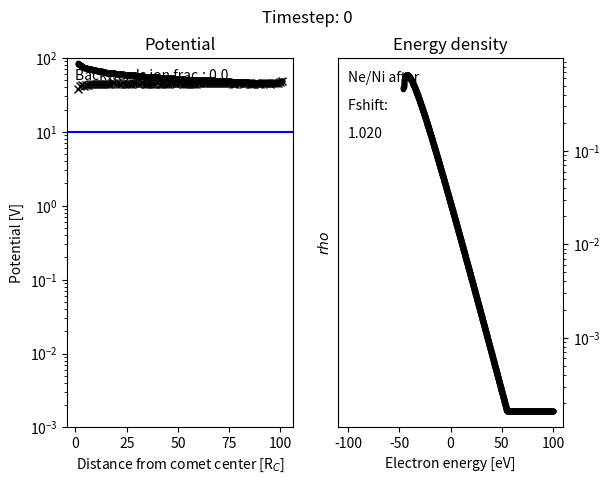

Python code for this plot: (Note: this script raises an exception after producing the figure.)
# -*- coding: utf-8 -*-
"""
Created on Mon Mar 20 09:45:49 2023

[redacted]
"""

import numpy as np
import matplotlib.pyplot as plt
import time
from scipy.special import erf

# constants
pi = np.pi
r_comet = 1e3 # [m]
v_n = 6e2 # m/s, all ions are born with 600 m/s radial velocity
electrontemperature = 10 # eV
beta = 147.8215 # electron to ion energy ratio: kT/(Mv^2)
nu = 1e-6  # ionization frequency [number/s], Vigren2013a (Table 5. 9.2e-7 at solar maximum)
Q = 1e25 # [s-1], number of neutrals per second leaving the comet surface
N_R = Q/(4*pi*r_comet**2*v_n) # [m-3], neutral density at the comet surface

# normalization, tbd. 
u_n = 1
x_comet = 1
x_thickness = 1
Del_t = 0.1 # timestep between ionization bursts, unitless. 1 is time for unaccelerated ions to traverse one shell width.

n_per_shell = 10 # number of ions generated in each shell
n_ion_sim = n_per_shell # count the number of simulated ions created per shell each timestep
n_ion_real = nu*(r_comet/v_n)**2*Del_t*Q # count the number of ions that they represent
realsimratio = n_ion_real/n_ion_sim # the number of real ions each simulated ion represents

#-----------------------s------------Creation-----------------------------------

# 1.1 General parameter choices
number_of_shells = int(1e2) # number of shells for the spatial discretization
number_of_boundaries = number_of_shells+1 # number of shell boundaries and edgepoints
x_k = np.arange(x_comet, number_of_boundaries+x_comet, dtype=int) # every equally thick shell has an equal number of ionization events per unit time. Unitless
xe, dxe = np.linspace(x_comet, number_of_boundaries, number_of_shells*10+1, retstep=True) # spatial discretization for the electrons, can be more precise than for the ions

# 1.2 defining functions
def logiondensity(x): # shell density of initial population of ions
    inv2phi = 1/(2*phi_at_comet)
    coef = np.sqrt(pi*inv2phi)*np.exp(inv2phi)
    xerf = 4*pi*x*(erf(np.sqrt(inv2phi+np.log(x)))-erf(np.sqrt(inv2phi)))
    scaling = n_per_shell/(4*pi*Del_t)
    return scaling*coef*xerf

def initialionnumber(number_of_points): # rectangular integration of logiondensity between x = [1, xmax]
    xlin, step = np.linspace(1, x_k[-1], number_of_points, retstep=True)
    return np.sum(logiondensity(xlin)*step)

def logvelCDF(x, v): # velocity distribution for a known conditional comet distance x
    sqrtinv2phi = 1/np.sqrt(2*phi_at_comet)
    vmax = np.sqrt(1+2*phi_at_comet*np.log(x))
    numer = erf(v*sqrtinv2phi)-erf(sqrtinv2phi)
    denom = erf(vmax*sqrtinv2phi)-erf(sqrtinv2phi)
    return np.divide(numer, denom, out=np.zeros_like(numer), where=denom!=0)

def initialcreation(number_of_ions): # for creating the first population of ions (that is self-consistent to a log-potential)
    ionmatrix = np.empty((number_of_ions, 3)) # empty 0-by-3 matrix
    
    poslist = np.linspace(x_k[0], x_k[-1], number_of_boundaries*10) # create linearly spaced list for the discretization of the CDF integral into a cumulative sum
    posCDF = CDF(logiondensity, poslist) # find the CDF for ion comet distance
    # print("CDFarray with size:", posCDF.size, posCDF) # debugging
    
    uniformlist = np.random.uniform(size=number_of_ions) # uniform distribution of ions in probability space
    # print("uniformlist with size:", uniformlist.size, uniformlist) # debugging
    
    ionmatrix[:, 0] = np.interp(uniformlist, posCDF, poslist) # evaluate what comet distances correspond to the ions positions' in probability space
    ionmatrix = ionmatrix[ionmatrix[:,0].argsort()] # sort after comet distance
    
    ionmatrix[:, 2] = (ionmatrix[:,0]-1).astype(int) # shell number is one less than the comet distance rounded down. x=1.05 --> shell number=0
    
    for i in range(len(ionmatrix)):
        x = ionmatrix[i, 0]
        vmax = np.sqrt(1+2*phi_at_comet*np.log(x))
        vellist = np.linspace(1, vmax, number_of_boundaries) # calculate the CDF by approximating the integral via linearly spaced v. 
        velCDF = logvelCDF(x, vellist)
        ionmatrix[i, 1] = np.interp(np.random.uniform(), velCDF, vellist)

    # ionmatrix[:, 1] = 1+np.random.uniform(size=number_of_ions) # placeholder
    
    return ionmatrix

def CDF(func, arglist): # calculates CDF of a function at linearly spaced points (arglist)
    funclist = func(arglist) # numpy array of function evaluated at each arg in arglist
    csum = np.cumsum(funclist) # calculates an array consisting of the cumulative sum up to and including arg
    return csum/csum[-1]

def ioncreation(n_per_shell, xfin): # creates n ions, equally many in each shell, up to outer boundary xfin
    ilist = np.empty((0, 3)) # empty 0-by-3 matrix
    for k in range(xfin-1):
        ilist = np.concatenate((ilist, ionshellcreation(n_per_shell, k)), axis=0)
    return ilist

def ionshellcreation(n, k): # creates n ions uniformly distributed in the k-th shell
        ilist = np.empty((n, 3)) # creates an empty n-by-3 matrix 
        ilist[:, 1] = u_n # 1st column stores velocity
        ilist[:, 2] = k # 2nd column stores shell number
        
        xmin = k+x_comet
        x_ion = xmin+np.array([np.random.rand(n)])
        x_ion.sort()
        x_ion.reshape((n,1)) # make the x_ion array a column vector
        ilist[:, 0] = x_ion # 0th column stores position
        return ilist

# 1.3 Creating the first potential

# phi(r) = k Te/e * ln(nu_R dt N_R (r/R)**2) # 
phi_at_comet = beta

phi_anders = phi_at_comet*(x_k[-1]-x_k)/x_k[-1] # Linear potential. numpy array, endpoint is 0

phi_anders_log = phi_at_comet*(np.log(x_k[-1])-np.log(x_k))

# phi_anders_log = phi_at_comet*(1-np.log(x_k)/np.log(x_k[-1])) # phi=phi_at_comet at x=1 and phi=0 at x=x_k[-1]

# 1.4 Randomly generating the ions

# ionmatrix = ioncreation(n_per_shell, x_k_i[-1]) # Position (sorted) and velocity of all ions.
# if n_ion_sim > 1000:
#     plt.figure()
#     plt.hist(ionmatrix[:, 0], bins = 100, density = True)
#     plt.hist(ionmatrix[:, 0], bins = 10, density = True, fill = False)
#     plt.xlabel('Distance from comet nucleus [km]')
#     plt.ylabel('Number of ions (pdf normalization)') # Normalization: area of all bins = 1
#     plt.title('Radial distribution of randomly generated ions')
    
    
# 1.5 Electrons
excess = 10*beta # how many electrontemperatures we consider before truncation
eps, deps = np.linspace(-excess, excess, int(2*excess), retstep = True) # centered on 0.

def loginitialrho(eps, Vmat):
    inv2phi = 1/(2*phi_at_comet)
    xterm = xe**2*np.matrix.transpose(Vmat)*(erf(np.sqrt(inv2phi+np.log(xe)))-erf(np.sqrt(inv2phi)))*dxe
    xterm = np.matrix.transpose(xterm)
    cterm = 2**(1/2)/(phi_at_comet**2)*n_per_shell/Del_t*np.exp(inv2phi)*np.exp(-eps/phi_at_comet)*1/xe[-1]
    F = np.sum(xterm*cterm, axis=0) # compute integral, x axis = 0
    return F

def depscalc(epslist): 
    posbool = epslist>0 # boolean of positive energies
    poslist = epslist[posbool] # array of all positive energies
    neglist = epslist[np.invert(posbool)] # array of all negative energies
    
    depspos = poslist-np.append(0, poslist[:-1]) # add 0 to start of list and calculate distance to prior eps.
    depsneg = np.append(neglist[1:], 0)-neglist # add 0 to end of list and calculate distance to prior eps. 
    
    return np.concatenate((depsneg, depspos)) 

# Function definitions
def V(eps, phi): # Calculates unitless sqrt of electron kinetic energy. Either eps or phi can be numpy array.
    x = eps+phi    
    return ((x+abs(x))/2)**(1/2) # returns 0 if V is imaginary

def Vmatrix(epslist, philist): # Calculates matrix of values of V. epslist and philist are both 1D numpy arrays
    eps, phi = np.meshgrid(epslist, philist, sparse=True) # creates mesh of eps, phi values
    return V(eps, phi) # returns 2D array where Vmat[k,i] = V(philist[k], epslist[i])
    
def UI(V0): # Maxwell-Boltzmann integrand. upper integrand component for the change in electron density owing to creation of new electrons.
    return V0*np.exp(-V0**2/beta)*dxe*np.heaviside(2*beta-V0, 0.5)
    
def LI(V0): # V0x^2 integrand. lower integrand component for the change in electron density owing to creation of new electrons.
    ret = np.matrix.transpose(V0)*xe**2*dxe
    return np.matrix.transpose(ret)

def UperL(Vmat): # Integral fraction for calculating the change in electron density owing to creation of new electrons    
    U = np.sum(UI(Vmat), axis=0) # compute upper integral, x axis = 0
    L = np.sum(LI(Vmat), axis=0) # compute lower integral, x axis = 0
    # Ifrac = np.zeros_like(U)
    # nonzero_ind = L.nonzero()
    # Ifrac[nonzero_ind] = U[nonzero_ind]/L[nonzero_ind]
    Ifrac = np.divide(U, L, out=np.zeros_like(U), where=L!=0) # division of U/L except 0 where U/L = 0/0
    return Ifrac

def delF(Vmat):
    # Alt. 1: Maxwell-Boltzmann
    ret = 1/(8*pi**2*(2*pi)**(1/2))*n_per_shell/beta**(3/2)*UperL(Vmat) # eq. 33 (label delF) in overleaf 
    
    # # Alt. 2: Uniform dist. of speeds
    # UI = 1/(2*beta)*np.heaviside(Vmat**2, 0)*np.heaviside(2*beta-Vmat**2, 1)
    # U = np.sum(UI, axis = 0) # computer integral over x axis
    # L = np.sum(LI(Vmat), axis=0)
    # ret = n_per_shell/(16*pi**2*2**(1/2))*np.divide(U, L, out=np.zeros_like(U), where=L!=0) # division of U/L except 0 where U/L = 0/0
    
    electronnumber = electroncounter(ret, Vmat) # count how many electrons are created.
    ret*=(n_per_shell*(xe[-1]-xe[0]))/electronnumber # how many should be created divided by how many are actually created
    return ret

def Fper2V(F0, Vmat): # Calculates integral corresponding to change in unitless potential. (Denominator of RHS in expression for del_phi)
    mat = np.divide(F0*deps, Vmat, out=np.zeros_like(Vmat), where=Vmat!=0) # matrix representation [eps, x] of integrand
    # print("mat", str(mat.shape))
    ret = np.sum(2*pi*2**(1/2)*mat, axis=1) # approximate integral via summation over eps axis = 1
    # mat[:,:int(len(eps)/2)]
    return ret

# Legacy
# def Itilde(Vmat): # Integral expression for calculating the change in electron density owing to creation of new electrons
#     Ifracdeps = UperL(Vmat)*deps 
#     # Ifracdeps = Ifracdeps[:int(len(eps)/2)] # only positive side of eps axis is summed over
#     return Vmat@Ifracdeps  # Vmat[:,:int(len(eps)/2)]

# def delphi(Vmat, F0, del_density): # eq. 46. calculates the change in unitless potential from one timestep to the next
#     numer = del_density-n_per_shell/(2*(pi*beta)**(3/2))*Itilde(Vmat) # numerator
#     denom = Fper2V(F0, Vmat) # denominator
#     ret = np.divide(numer, denom, out=np.zeros_like(numer), where=denom!=0) # numerator/denominator if denominator != 0 else 0.
#     return ret

# def delphi(Vmat, F0, del_density): # eq. 45. calculates the change in unitless potential from one timestep to the next
#     numer = del_density-4*pi*2**(1/2)*Vmat@(delF(Vmat)*deps) # numerator
#     denom = Fper2V(F0, Vmat) # denominator
#     ret = np.divide(numer, denom, out=np.zeros_like(numer), where=denom!=0) # numerator/denominator if denominator != 0 else 0.
#     return ret

def delphi(Vmat, ionVmat, F0, del_density): # eq. 45. calculates the change in unitless potential from one timestep to the next
    numer = del_density-4*pi*2**(1/2)*ionVmat@(delF(Vmat)*deps) # numerator
    denom = Fper2V(F0, ionVmat) # denominator
    ret = np.divide(numer, denom, out=np.zeros_like(numer), where=denom!=0) # numerator/denominator if denominator != 0 else 0.
    return ret

def delphi2(ionVmat, F, density):
    numer = density-4*pi*2**(1/2)*ionVmat@(F*deps)
    denom = Fper2V(F, ionVmat)
    ret = np.divide(numer, denom, out=np.zeros_like(numer), where=denom!=0) # numerator/denominator if denominator != 0 else 0.
    return ret

def dJtildedeps(Vmat): # eq. 30
    L = np.sum(LI(Vmat), axis=0) # compute lower integral, x axis = 0
    return 16*pi**2*2**(1/2)*L

def neweps(eps, phi, del_phi): # eq. 49
    Vmat = Vmatrix(eps, phi) # compute Vmat matrix
    Vmatx2 = LI(Vmat) # matrix with elements Vmat*x^2*dx
    delphiVmatx2 = np.matrix.transpose(np.matrix.transpose(Vmatx2)*del_phi) # multiply integrand by del_phi
    numer = np.sum(delphiVmatx2, axis=0) # computer upper integral, x axis = 0 
    denom = np.sum(Vmatx2, axis=0) # computer lower integral, x axis = 0
    return eps-np.divide(numer, denom, out=np.zeros_like(numer), where=denom!=0) #-W(Vmat, delxb)
    
def Fshift(F0, V0, V, del_phi): # change in F0 from motion of existing electrons (help function for eq. 54)
    numer = F0
    denom = depsdeps0(V0, del_phi)
    fraction = np.divide(numer, denom, out=np.zeros_like(numer), where=denom!=0) # numerator/denominator if denominator != 0 else 0

    V0int = np.sum(LI(V0), axis=0) # compute upper integral, summing over x axis
    Vint = np.sum(LI(V), axis=0) # compute lower integral, summing over x axis
    Ifrac = np.divide(V0int, Vint, out=np.zeros_like(V0int), where=Vint!=0)
    
    return fraction*Ifrac

def Fshift2(F0, V0, V, new_deps): # change in F0 from motion of existing electrons (help function for eq. 54)
    numer = F0*deps
    denom = new_deps
    fraction = np.divide(numer, denom, out=np.zeros_like(numer), where=denom!=0) # numerator/denominator if denominator != 0 else 0

    V0int = np.sum(LI(V0), axis=0) # compute upper integral, summing over x axis
    Vint = np.sum(LI(V), axis=0) # compute lower integral, summing over x axis
    Ifrac = np.divide(V0int, Vint, out=np.zeros_like(V0int), where=Vint!=0)
    
    return fraction*Ifrac

def newF(F0, V0, V, del_phi): # eq. 54
    Finput = F0 + delF(V0)/2 # add half of new electrons in old potential
    Foutput = Fshift(Finput, V0, V, del_phi) # compute the shift of the old distribution function
    
    return delF(V)/2 + Foutput # add half of new electrons in new potential

# Standalone without Fshift function usage
# def newF(F0, V0, V, del_phi): # eq. 54
#     numer = F0+delF(V0)/2 # add half of new electrons in old potential
#     denom = depsdeps0(V0, del_phi)
#     fraction = np.divide(numer, denom, out=np.zeros_like(numer), where=denom!=0) # numerator/denominator if denominator != 0 else 0.
    
#     V0int = np.sum(LI(V0), axis=0) # compute upper integral, summing over x axis
#     Vint = np.sum(LI(V), axis=0) # computer lower integral, summing over x axis
#     Ifrac = np.divide(V0int, Vint, out=np.zeros_like(V0int), where=Vint!=0)
    
#     return delF(V)/2 + fraction*Ifrac # add half of new electrons in new potential

def depsdeps0(Vmat, del_phi): # eq. 57
    deriv = ddelepsdeps0(Vmat, del_phi)
    return abs(1+deriv)

def ddelepsdeps0(Vmat, del_phi): # eq. 61
    Vmatx2 = LI(Vmat) # create matrix with elements Vmat*x^2*dx
    sumVmatx2 = np.sum(Vmatx2, axis=0) # compute integral over x 
    
    delphiVmatx2 = np.matrix.transpose(np.matrix.transpose(Vmatx2)*del_phi) # multiply integrand by del_phi
    
    per2Vmat = np.divide(1, 2*Vmat, out=np.zeros_like(Vmat), where=Vmat!=0) # compute inverse of 2V0
    per2Vmatx2 = LI(per2Vmat) # compute matrix with element values x^2/(2Vmat)*dx
    delphiper2Vmatx2 = np.matrix.transpose(np.matrix.transpose(per2Vmatx2)*del_phi) # multiply integrand by del_phi
    
    firstterm = np.sum(delphiVmatx2, axis=0)*np.sum(per2Vmatx2, axis=0)
    secondterm = np.sum(delphiper2Vmatx2, axis=0)*sumVmatx2
    numer = firstterm-secondterm
    denom = sumVmatx2**2
    return np.divide(numer, denom, out=np.zeros_like(numer), where=denom!=0)

def electroncounter(F, Vmat, estep=deps):
    Vmatx2 = LI(Vmat) # create matrix with elements Vmat*x^2*dx
    sumVmatx2 = np.sum(Vmatx2, axis=0) # compute integral over x 
    return 16*pi**2*2**(1/2)*sum(F*estep*sumVmatx2)

def averageelectronenergy(F, Vmat):
    Vmatx2 = LI(Vmat) # create matrix with elements Vmat*x^2*dx
    sumVmatx2 = np.sum(Vmatx2, axis=0) # compute integral over x 
    
    numer = (Vmat**2)@(F*deps*sumVmatx2)
    denom = sum((xe[-1]-1)*F*deps*sumVmatx2)
    frac = np.divide(numer, denom, out=np.zeros_like(numer), where=denom!=0)
    return(sum(frac*dxe))

def electrondeleter(F, Vmat, ionsvanished):
    Vmatx2 = LI(Vmat) # create matrix with elements Vmat*x^2*dx
    sumVmatx2 = np.sum(Vmatx2, axis=0) # compute integral over x 
    integrandarray = np.flip(16*pi**2*2**(1/2)*deps*F*sumVmatx2)
    
    integral = 0
    for ind in range(len(integrandarray)):
        integrand = integrandarray[ind]
        if integral + integrand >= ionsvanished:
            break
        integral += integrand
    remaining = ionsvanished - integral
    finalFdiff = remaining/(16*pi**2*2**(1/2)*(deps*sumVmatx2)[-ind-1])
    
    if ind > 0:
        F[-ind:] = 0
    F[-ind-1] = F[-ind-1]-finalFdiff
    return F

def highestremainingenergy(F, Vmat, ionsvanished):
    Vmatx2 = LI(Vmat) # create matrix with elements Vmat*x^2*dx
    sumVmatx2 = np.sum(Vmatx2, axis=0) # compute integral over x 
    integrandarray = np.flip(16*pi**2*2**(1/2)*deps*F*sumVmatx2)
    
    integral = 0
    for ind in range(len(integrandarray)):
        integrand = integrandarray[ind]
        if integral + integrand >= ionsvanished:
            break
        integral += integrand
    return -ind-1 # find the energy corresponding to the highest energy remaining where F != 0 if electrondeleter was used 

#----------------------------------Ion motion----------------------------------

# 2.1 Function definitions
def ElectricField(philist): # calculates the unitless electric field
    return -(philist[1:]-philist[:-1])/(x_k[1:]-x_k[:-1]) # ElectricField list has one less element than phi. (Number of shells between points = Number of points - 1)

def arraytimeevaluator(v0, a, s): # Calculates the crossing times for an array of initial velocities, accelerations and the signed shell boundary distance 
    t = np.empty(v0.shape)
    s_used = s # starting assumption
    
    # and overwrite those where the assumption is false
    complex_ind = (2*a*s<-v0**2).nonzero() # find all t that are calculated to be complex
    s_used[complex_ind] = s[complex_ind]-np.sign(s[complex_ind]) # s_inner = s_outer - 1;   s_outer = s_inner + 1 

    taylor_bool = abs(2*a*s_used)<=abs(0.01*v0**2)
    taylor_ind = (abs(2*a*s_used)<=abs(0.01*v0**2)).nonzero() # abs(2*a*s/v0**2)<0.01
    t[taylor_ind] = s_used[taylor_ind]/v0[taylor_ind]-a[taylor_ind]*s_used[taylor_ind]**2/(2*v0[taylor_ind]**3) # 2nd order Taylor expanded
    
    real_bool = 2*a*s_used>=-v0**2
    real_ind = (real_bool*np.invert(taylor_bool)).nonzero() # find all t calculated to be real NOT via Taylor equation
    # real_ind = (2*a*s>=-v0**2).nonzero() # find all t that are calculated to be real
    t[real_ind] = v0[real_ind]/a[real_ind]*(-1+(1+2*a[real_ind]*s[real_ind]/v0[real_ind]**2)**(1/2))

    negative_ind = (t<=0).nonzero()
    t[negative_ind] = -t[negative_ind]-2*v0[negative_ind]/a[negative_ind]

    return t, s_used

def ioncount(imatrix): # counts the number of ions inside each shell number k
    ks = imatrix[:,2]
    counts = np.empty((number_of_shells,), dtype=int)
    for k in range(number_of_shells):
        counts[k] = np.count_nonzero(ks==k)
    return counts
   
def ionmotion(imatrix, Delta_t, Elist): # calculates motion for every ion in ionmatrix. Each ion is a row in the n-by-3 ionmatrix [x_ion, u_ion, k_ion]
    pos = imatrix[:,0] # position of ions
    vs = imatrix[:,1] # velocity of ions
    ks = imatrix[:,2].astype(int) # shell number of ions, astype may be unnecessary
    
    counts = ioncount(imatrix) # count number of ions in each shell
    a = np.repeat(Elist, counts[:len(Elist)]) # calculate the electric field that each ion experiences (repeating the value of the Elist elements as many times as there are ions in each shell)
    
    pos_in_shell = pos%1 # calculates position inside each shell from [0, 1)
    s_inner = -pos_in_shell # distance (negative) to inner shell for each ion
    s_outer = 1-pos_in_shell # distance (positive) to outer shell for each ion
    
    # s_main: New array where s has the same direction as the velocity
    positive_vs_ind = (vs>0).nonzero()
    s_main = s_inner # (Read line below first) rest go to inner s
    s_main[positive_vs_ind] = s_outer[positive_vs_ind] # those with positive velocity go to outer s 
    
    # calculate the crossing times and what shell boundary was crossed
    crossing_t, s = arraytimeevaluator(vs, a, s_main)
    
    # check for which indices a crossing happens/does not happen
    non_crossing_ind = (crossing_t>=Delta_t).nonzero()
    crossing_ind = (crossing_t<Delta_t).nonzero()
    
    # calculate new position and velocity for ions where crossing does not happen
    pos[non_crossing_ind] = pos[non_crossing_ind] + vs[non_crossing_ind]*Delta_t[non_crossing_ind] + a[non_crossing_ind]*Delta_t[non_crossing_ind]**2/2
    vs[non_crossing_ind] = vs[non_crossing_ind] + a[non_crossing_ind]*Delta_t[non_crossing_ind]
    
    # calculate new position and velocity and shell number for ions where crossing happens
    pos[crossing_ind] = np.sign(s[crossing_ind])*1e-6+pos[crossing_ind] + vs[crossing_ind]*crossing_t[crossing_ind] + a[crossing_ind]*crossing_t[crossing_ind]**2/2
    vs[crossing_ind] = vs[crossing_ind] + a[crossing_ind]*crossing_t[crossing_ind]
    ks[crossing_ind] = ks[crossing_ind]+np.sign(s[crossing_ind])
    
    # handle inner and outer BC
    IBC_ind = (ks==-1).nonzero()
    pos[IBC_ind] += 2e-6 # put on opposite side of the IBC boundary. Alternatively pos[IBC_ind] = x_thickness+1e-6
    ks[IBC_ind] = 0 
    vs[IBC_ind] = -vs[IBC_ind] # bounce at comet surface
    
    OBC_ind = (ks>=number_of_shells).nonzero() 
    ks[OBC_ind] = number_of_shells-1 # The outermost shell has infinite extent for now. Largest shell number allowed is number_of_shells-1

    # create a new matrix of ions
    imatrixnew = np.array(list(zip(pos, vs, ks))) # recombine position, velocity and shell number 
    
    # ions which crossed have time remaining. Their motion has to be calculated again recursively
    if crossing_ind[0].size>0:
        # print("Non crossing ind is: ", non_crossing_ind)
        # print("Crossing ind is: ", crossing_ind)
        # print("Remaining time - Crossing time is", Delta_t[crossing_ind]-crossing_t[crossing_ind])
        # print("imatrixnew[crossing_ind] = ", imatrixnew[crossing_ind])
        imatrixnew[crossing_ind] = ionmotion(imatrixnew[crossing_ind], Delta_t[crossing_ind]-crossing_t[crossing_ind], Elist)
    
    return imatrixnew 

def iondensity(i_per_shell): # calculates unitless density of simulated ions
    i_numberdensity = (i_per_shell[1:]+i_per_shell[:-1])/(4/3*pi*(x_k[2:]**3-x_k[:-2]**3))
    return i_numberdensity

def averageionenergy(imatrix):
    vs = imatrix[:,1] # velocity of ions
    return (sum(vs**2)/len(vs))

# 2.4 Loop
neutral_time = int(len(x_k)/(u_n*Del_t)) # time for the neutrals to travel x_k
number_of_loops = 100 # neutral_time
simulation_time = r_comet/v_n*Del_t*number_of_loops # calculate how long a time (in seconds) that is simulated

start_time = time.time()
counter = 0
averageenergies = np.zeros((number_of_loops, 6))
ionnumbers = np.zeros(number_of_loops)
electronnumbers = np.zeros(number_of_loops)
totionsvanished = 0

# First timestep values

# zeros-method
# old_phi = np.zeros_like(x_k) # This causes F to only be non-zero for the highest eps (when considering constant phi)
# Vmat = Vmatrix(eps, old_phi)
# old_F = delF(Vmat) # starting F is assumed the delF that results from one burst of ionization
# old_density = np.zeros_like(x_k) # Perhaps change this for Peano eq. I.e. eta = 4*pi*sqrt(2)*integral(F*V deps)

# one step electron ionization-method # start with this guess
old_density = np.divide(logiondensity(x_k), 4*pi*x_k**2) # initial ion shell density using a logarithmic initial potential is rescaled to a 3d density.
nionstart = int(initialionnumber(number_of_boundaries*10000+1)) # 49012
ionmatrix=initialcreation(nionstart)
ionphi = phi_anders_log # potential evaluated at the space discretization used for ions (x_k)
electronphi = np.interp(xe, x_k, ionphi) # potential linearly interpolated to electron space discretization xe
Vmat = Vmatrix(eps, electronphi) # starting Vmatrix
global_rho = loginitialrho(eps, Vmat) # calculate energy density
old_F = np.divide(global_rho, dJtildedeps(Vmat), out=np.zeros_like(global_rho), where=dJtildedeps(Vmat)!=0) # calculate phase space density
old_F *= nionstart/electroncounter(old_F, Vmat) # rescale the phase space density such that the total number of electrons = total number of ions

savematrix = np.empty((number_of_loops, 3)) # create a matrix that saves results every ? timesteps

for j in range(number_of_loops):
    # 1. Birth ions
    remaining_time = np.repeat(Del_t, ionmatrix[:,0].shape) # create a remaining time matrix for prior ions
    source_ions = ioncreation(n_per_shell, x_k[-1]) # birth new ions
    source_remaining_time = np.random.uniform(0, Del_t, source_ions[:,0].shape) # add a uniform random time [0, Del_t) remaining for the newly born ions (Reflects the fact that the ions can be born any time during the time step)
    
    # concatenate prior ions and recently born ions
    ionmatrix = np.concatenate((ionmatrix, source_ions)) # add new ions to ion matrix
    remaining_time = np.concatenate((remaining_time, source_remaining_time))
    
    # 2. Calculate the motion of ions
    Efield = ElectricField(ionphi) # calculate electric field from potential for ions
    ionmatrix = ionmotion(ionmatrix, remaining_time, Efield)
    ionmatrix = ionmatrix[ionmatrix[:,2].argsort()] # sort after shell number
    OBC_ind = (ionmatrix[:,0]>x_k[-1]).nonzero() # find all ions passing outside the system
    ionmatrix = np.delete(ionmatrix, OBC_ind, axis=0) # and delete them
    ionsvanished = len(OBC_ind[0]) # count how many vanish
    totionsvanished += ionsvanished # and add to total 
    
    nbackwardsions = len((ionmatrix[:,1]<0).nonzero()[0])# count number of ions with negative velocity
    frbackwardsions = nbackwardsions/len(ionmatrix)
    # strfrbackwardsions = str(frbackwardsions)[:int(np.log10(frbackwardsions)+6)]
    
    # 3. Calculate ion densities
    icount = ioncount(ionmatrix) # calculate number of ions in each shell
    idensity = iondensity(icount) # unitless iondensity (Does not contain inner or outer edgepoints)
    
    # 4. Calculate new potential using neutrality
    Vmat = Vmatrix(eps, electronphi)
    new_F = old_F + delF(Vmat)
    
    for iteration in range(25):
        highestenergyindex = highestremainingenergy(new_F, Vmat, ionsvanished) # find eps index for highest energy remaining electrons
        highestenergy = eps[highestenergyindex] # find highest energy of the remaining electrons
        print('highest energy of remaining electrons [eV]', str(highestenergy/beta*electrontemperature))
        
        neperni0 = electroncounter(new_F, Vmat)/len(ionmatrix)
        print('After electrondeleter: ' + str(neperni0))
        
        ionVmat = Vmatrix(eps, ionphi) # matrix of velocities using spatial discretization of ions
        
        temp_F = np.zeros_like(new_F) # create np array of zeros with same length as new_F and eps
        temp_F[:highestenergyindex+1] = new_F[:highestenergyindex+1] # fill the values up to eps = highestenergy
        del_phi = delphi2(ionVmat[1:-1, :], temp_F, idensity) # calculate change in potential at points x_k[1:-1]
        new_ionphi = ionphi[1:-1]+del_phi # calculate new potential at points x_k[1:-1]
        
        innermost_phi = 2*new_ionphi[0]-new_ionphi[1] # assuming same Efield in innermost as in second innermost shell
        outermost_phi = 2*new_ionphi[-1]-new_ionphi[-2] # assuming same Efield in outermost as in second outermost shell
        new_ionphi = np.concatenate((np.array([innermost_phi]), new_ionphi)) # add innermost point to new_ionphi
        new_ionphi = np.append(new_ionphi, outermost_phi) # assuming same Efield in outermost and second outermost shell
        del_phi = new_ionphi-ionphi # rewrite again with correct length and accounting for lower limit
        
        new_ionphi += highestenergy # add the necessary energy shift to set number bound electrons = number of bound ions
        del_phi += highestenergy # add the necessary energy shift to set number bound electrons = number of bound ions
        
        new_electronphi = np.interp(xe, x_k, new_ionphi) # calculate new potential at points xe
        del_electronphi = new_electronphi-electronphi # calculate change in potential at points xe
        
        halfnew_Vmat = Vmatrix(eps, new_electronphi)
        
        # 6. calculate the new distribution function
        new_eps = neweps(eps, electronphi, del_electronphi)
        sortind = np.argsort(new_eps) # find ind that would sort new_eps
        # testeps = new_eps
        # print('Was it already sorted? ' + str(np.all(testeps==new_eps)))
        new_eps = new_eps[sortind] # sort new eps
        new_deps = depscalc(new_eps) # find a new deps
        new_Vmat = Vmatrix(new_eps, new_electronphi) # new sorting Vmat
        
        new_F = Fshift2(new_F[sortind], Vmat[:, sortind], new_Vmat, new_deps)
        
        neperni1 = electroncounter(new_F, new_Vmat, new_deps)/len(ionmatrix)
        print('After Fshift: ' + str(neperni1))
        
        # now resample F
        electronsbeforeinterp = electroncounter(new_F, new_Vmat)
        # beforestring = str(electronsbeforeinterp)[:int(np.log10(electronsbeforeinterp)+1)]
        
        # interpolation which preserves the number of electrons
        new_F = np.divide(np.interp(eps, new_eps, new_F*np.sum(LI(new_Vmat), axis=0)*new_deps), deps*np.sum(LI(Vmatrix(eps, new_electronphi)), axis=0), out=np.zeros_like(new_F), where=np.sum(LI(Vmatrix(eps, new_electronphi)), axis=0)!=0)     
        Vmat = halfnew_Vmat # rewrite V0 for new iteration
        
        electronsafterinterp = electroncounter(new_F, halfnew_Vmat)
        # afterstring = str(electronsafterinterp)[:int(np.log10(electronsafterinterp)+1)]
        print('Electrons before/after interpolation: ', str(electronsbeforeinterp/electronsafterinterp))
    
        # Plot for each iteration (debugging)
        fig, (ax1, ax2) = plt.subplots(1, 2) 
        # fig, [[ax1, ax2], [ax3, ax4]] = plt.subplots(2, 2)
        fig.suptitle('Timestep: '+str(counter))
        ax1.set_title('Potential')
        ax1.semilogy(xe, new_electronphi*electrontemperature/beta,'.', color='k')
        ax1.semilogy(xe, -new_electronphi*electrontemperature/beta,'.', color='r')
        ax1.axhline(electrontemperature, color='b') # line for electron temperature
        ax1.set(xlabel = 'Distance from comet center [R'+'$_{C}$]', ylabel = 'Potential [V]')
        ax1.set_ylim(1e-3, 1e2)
        ax1.text(0, 5e1,'Backwards ion frac.: '+str(frbackwardsions)[:5])
        # change in potential debugging
        ax1.semilogy(x_k, del_phi*electrontemperature/beta,'x', color='k')
        ax1.semilogy(x_k, -del_phi*electrontemperature/beta,'x', color='r')
    
        # ax2.set_title('Electron distribution function')
        # ax2.semilogy(eps*electrontemperature/beta, new_F, '.', color='k')
        # ax2.semilogy(eps*electrontemperature/beta, -new_F, '.', color='r')
        # ax2.set(xlabel='Electron energy [eV]', ylabel= 'F')
        # ax2.yaxis.tick_right()
        
        rho = new_F*np.sum(LI(halfnew_Vmat), axis=0) # energy density
        
        ax2.set_title('Energy density')
        ax2.semilogy(eps*electrontemperature/beta, rho, '.', color='k')
        ax2.semilogy(eps*electrontemperature/beta, -rho, '.', color='r')
        ax2.set(xlabel='Electron energy [eV]', ylabel= '$rho$')
        ax2.text(-100, max(rho)/1.2, 'Ne/Ni after')
        ax2.text(-100, max(rho)/2.4, 'Fshift: ')
        ax2.text(-100, max(rho)/4.8, str(neperni1)[:int(np.log10(neperni1)+5)])
        ax2.yaxis.tick_right()
    
    # ax2.text(0.01, 0.37, '#_e before', transform = ax2.transAxes)
    # ax2.text(0.01, 0.31, 'interpolation:', transform = ax2.transAxes)
    # ax2.text(0.01, 0.25, beforestring, transform = ax2.transAxes)
    
    # ax2.text(0.01, 0.13, '#_e after', transform = ax2.transAxes)
    # ax2.text(0.01, 0.07, 'interpolation:', transform = ax2.transAxes)
    # ax2.text(0.01, 0.01, afterstring, transform = ax2.transAxes)
    
    # ax3.plot(x_k, new_phi,'.', color='k')
    # ax3.axvline(furthestion, color='k')
    # ax3.set(xlabel = 'Distance from comet center [R'+'$_{C}$]', ylabel = 'Potential')
    # ax4.plot(eps, new_F, '.', color='k')
    # ax4.set(xlabel='Electron energy', ylabel= 'F')
    # ax4.yaxis.tick_right()
    
    # new_F = new_F + delF(new_Vmat) # add the created electrons
    # new_F = electrondeleter(new_F, new_Vmat, ionsvanished) # Alt. 2. removes electrons from highest energy levels equal to number of ions removed using new potential and interpolated back to old energy levels
    
    # Calculate current total kinetic energy in the system
    ionnumbers[counter] = len(ionmatrix)
    electronnumbers[counter] = electroncounter(new_F, halfnew_Vmat)
    
    avg_e_energy = averageelectronenergy(new_F, halfnew_Vmat) # average kinetic energy of electrons
    avg_i_energy = averageionenergy(ionmatrix) # average kinetic energy of ions
    tot_e_energy = avg_e_energy*electroncounter(new_F, halfnew_Vmat) # total kinetic energy of electrons
    tot_i_energy = avg_i_energy*len(ionmatrix) # total kinetic energy of ions
    tot_energy = tot_e_energy+tot_i_energy # total kinetic energy of electrons all particles
    
    averageenergies[counter, :] = [avg_e_energy, avg_i_energy, (avg_e_energy+avg_i_energy)/2, tot_e_energy, tot_i_energy, tot_energy] # avg total energy can be calculated this way since we demand equal number of both electrons and ions
    
    # Legacy
    # new_Vmat = Vmatrix(eps, new_phi)
    # del_F = delF(new_Vmat)
    # new_F = old_F + del_F


    # 7. Plotting
    # plt.figure()
    # plt.title('Number density of ions. Timestep: '+str(counter))
    # plt.xlabel('Distance from comet center [R'+'$_{C}$]')
    # plt.ylabel('Number density [R'+'$_{C}^{-3}$]')
    # plt.plot(x_k, new_density, '.', color='k')
    
    # plt.figure()
    # plt.title('Number of ions inside each shell. Timestep: '+str(counter))
    # plt.xlabel('Shell number')
    # plt.ylabel('Number of ions')
    # plt.plot(icount, '.', color='k')
    
    # plt.figure()
    # plt.title('Potential. Timestep: '+str(counter))
    # plt.xlabel('Distance from comet center [R'+'$_{C}$]')
    # plt.ylabel('Potential')
    # plt.plot(x_k, new_phi,'.', color='k')
    # plt.plot(x_k, phi_anders, '-', color = 'C0')
    
    # plt.figure()
    # plt.title('Change in potential. Timestep: '+str(counter))
    # plt.xlabel('Distance from comet center [R'+'$_{C}$]')
    # plt.ylabel('Change in potential')
    # plt.plot(x_k, del_phi,'.', color='k')
    
    # plt.figure()
    # plt.title('Electron distribution function. Timestep: '+str(counter))
    # plt.xlabel('Electron energy')
    # plt.ylabel('F')
    # plt.plot(new_eps, new_F, '.', color='k')
    
    # # Both potential and dist. function
    # fig, (ax1, ax2) = plt.subplots(1, 2)
    # fig.suptitle('Timestep: '+str(counter))
    # ax1.set_title('Potential')
    # ax1.semilogy(x_k, new_phi,'.', color='k')
    # ax1.set(xlabel = 'Distance from comet center [R'+'$_{C}$]', ylabel = 'Potential')
    # ax2.set_title('Electron distribution function')
    # ax2.semilogy(eps, new_F, '.', color='k')
    # ax2.set(xlabel='Electron energy', ylabel= 'F')
    # ax2.yaxis.tick_right()
    
    # 8. Overwrite all old values
    ionphi = new_ionphi # potential evaluated at the space discretization used for ions (x_k)
    electronphi = new_electronphi # potential evaluated at the space discretization used for electrons (xe)
    old_F = electrondeleter(new_F, halfnew_Vmat, ionsvanished)
    # eps = new_eps # This is wrong when resampling.
    
    counter+=1 # increment the number of loops performed
    # if counter > neutral_time: 
    #     if counter < neutral_time+10:   
    #         Del_t = 0.01
    #     else:
    #         Del_t = 0.1
    
    # if counter == 510:
    #     np.savez('simto'+str(counter)+'.npz', ionmatrix=ionmatrix, old_density=old_density, old_phi=old_phi, old_F=old_F, averageenergies=averageenergies, ionnumbers=ionnumbers, electronnumbers=electronnumbers)
    
    # np.mean(electronnumbers[300:-1]-electronnumbers[299:-2]) = -53 
    # ions increase by 520 each timestep before the knee, electrons increase by 466.8. 520-466.8 = 53.2
    
    
    # Relics
    # andersprop = ((1+2*(x_k[1:-1]-1)*phi_at_comet)**(1/2)-1)/(x_k[1:-1]**2*phi_at_comet) # for linear potential
    # # andersprop = 1/x_k[1:-1]*(pi/2)**(1/2)*np.exp(1/(2*phi_at_comet))*(erf(((1+2*phi_at_comet*np.log(x_k[1:-1]))/(2*phi_at_comet))**(1/2)) - erf(1/(2*phi_at_comet)**(1/2)))# for logarithmic potential
    # plt.plot(idensity/andersprop, '.', color='k')

fig, (ax1, ax2) = plt.subplots(1, 2)
fig.suptitle('Timestep: '+str(counter))
ax1.set_title('Potential')
ax1.plot(xe, new_electronphi/beta*electrontemperature,'.', color='k')
ax1.axhline(electrontemperature, color='k', linewidth=1)
ax1.set(xlabel = 'Distance from comet center [R'+'$_{C}$]', ylabel = 'Potential [V]')
ax1.set_ylim([0, max(new_electronphi/beta*electrontemperature)*1.05])
ax2.set_title('Electron distribution function')
ax2.plot(eps, new_F, '.', color='k')
ax2.set(xlabel='Electron energy', ylabel= 'F')
ax2.yaxis.tick_right()

fig, (ax1, ax2) = plt.subplots(1, 2)
fig.suptitle('Velocity distribution of ions')
ax1.set_title('Histogram')
ax1.hist(ionmatrix[:,1], bins=100)
ax1.set(xlabel='Velocity', ylabel='Number of ions')
ax1.axvline(0, color='k', linewidth=1)
ax2.set_title('CDF')
ax2.hist(ionmatrix[:,1], bins=100, cumulative=True)
ax2.set(xlabel='Velocity', ylabel='Number of ions')
ax2.yaxis.tick_right()

plt.figure()
plt.title('Number of particles')
plt.xlabel('Timestep number')
plt.ylabel('Number of particles')
plt.plot(electronnumbers, color='k', linestyle='--', label='Electrons')
plt.plot(ionnumbers, color='k', linestyle=':', label='Ions')
plt.axvline(10.07860256446754/Del_t, color='k')
plt.ylim([0, max(electronnumbers)*1.05])
plt.legend()

plt.figure()
plt.title('Total energies in the system')
plt.xlabel('Timestep number')
plt.ylabel('Unitless average kinetic energy')
plt.plot(averageenergies[:,3], color='k', linestyle='--', label='Electron')
plt.plot(averageenergies[:,4], color='k', linestyle=':', label='Ion')
plt.plot(averageenergies[:,5], color='k', label='Both')
plt.axvline(10.07860256446754/Del_t, color='k')
plt.ylim([0, max(averageenergies[:, 5])*1.05])
plt.legend()

plt.figure()
plt.title('Average energies in the system')
plt.xlabel('Timestep number')
plt.ylabel('Unitless average kinetic energy')
plt.plot(averageenergies[:,0], color='k', linestyle='--', label='Electron')
plt.plot(averageenergies[:,1], color='k', linestyle=':', label='Ion')
plt.plot(averageenergies[:,2], color='k', label='Both')
plt.axvline(10.07860256446754/Del_t, color='k')
plt.ylim([0, max(max(averageenergies[:, 1]), max(averageenergies[:, 0]))*1.05])
plt.legend()

end_time = time.time()

elapsed_time = end_time-start_time
print('Simulated time: '+str(simulation_time)+' s')
print('Elapsed time: '+str(elapsed_time)+' s')